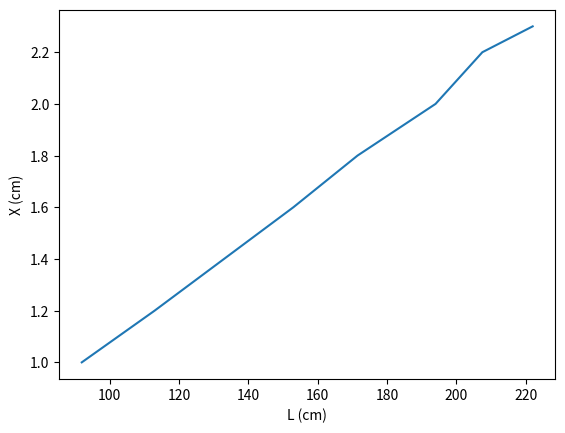

Write the Python code that produced this figure.
import numpy as np
import matplotlib.pyplot as plt

L = np.array([222.0, 207.5, 194.0, 171.5, 153.0, 133.0, 113.0, 92.0])
X = np.array([2.3, 2.2, 2.0, 1.8, 1.6, 1.4, 1.2, 1.0])

x = L
y = X

plt.xlabel("L (cm)")
plt.ylabel("X (cm)")
plt.plot(x,y)
